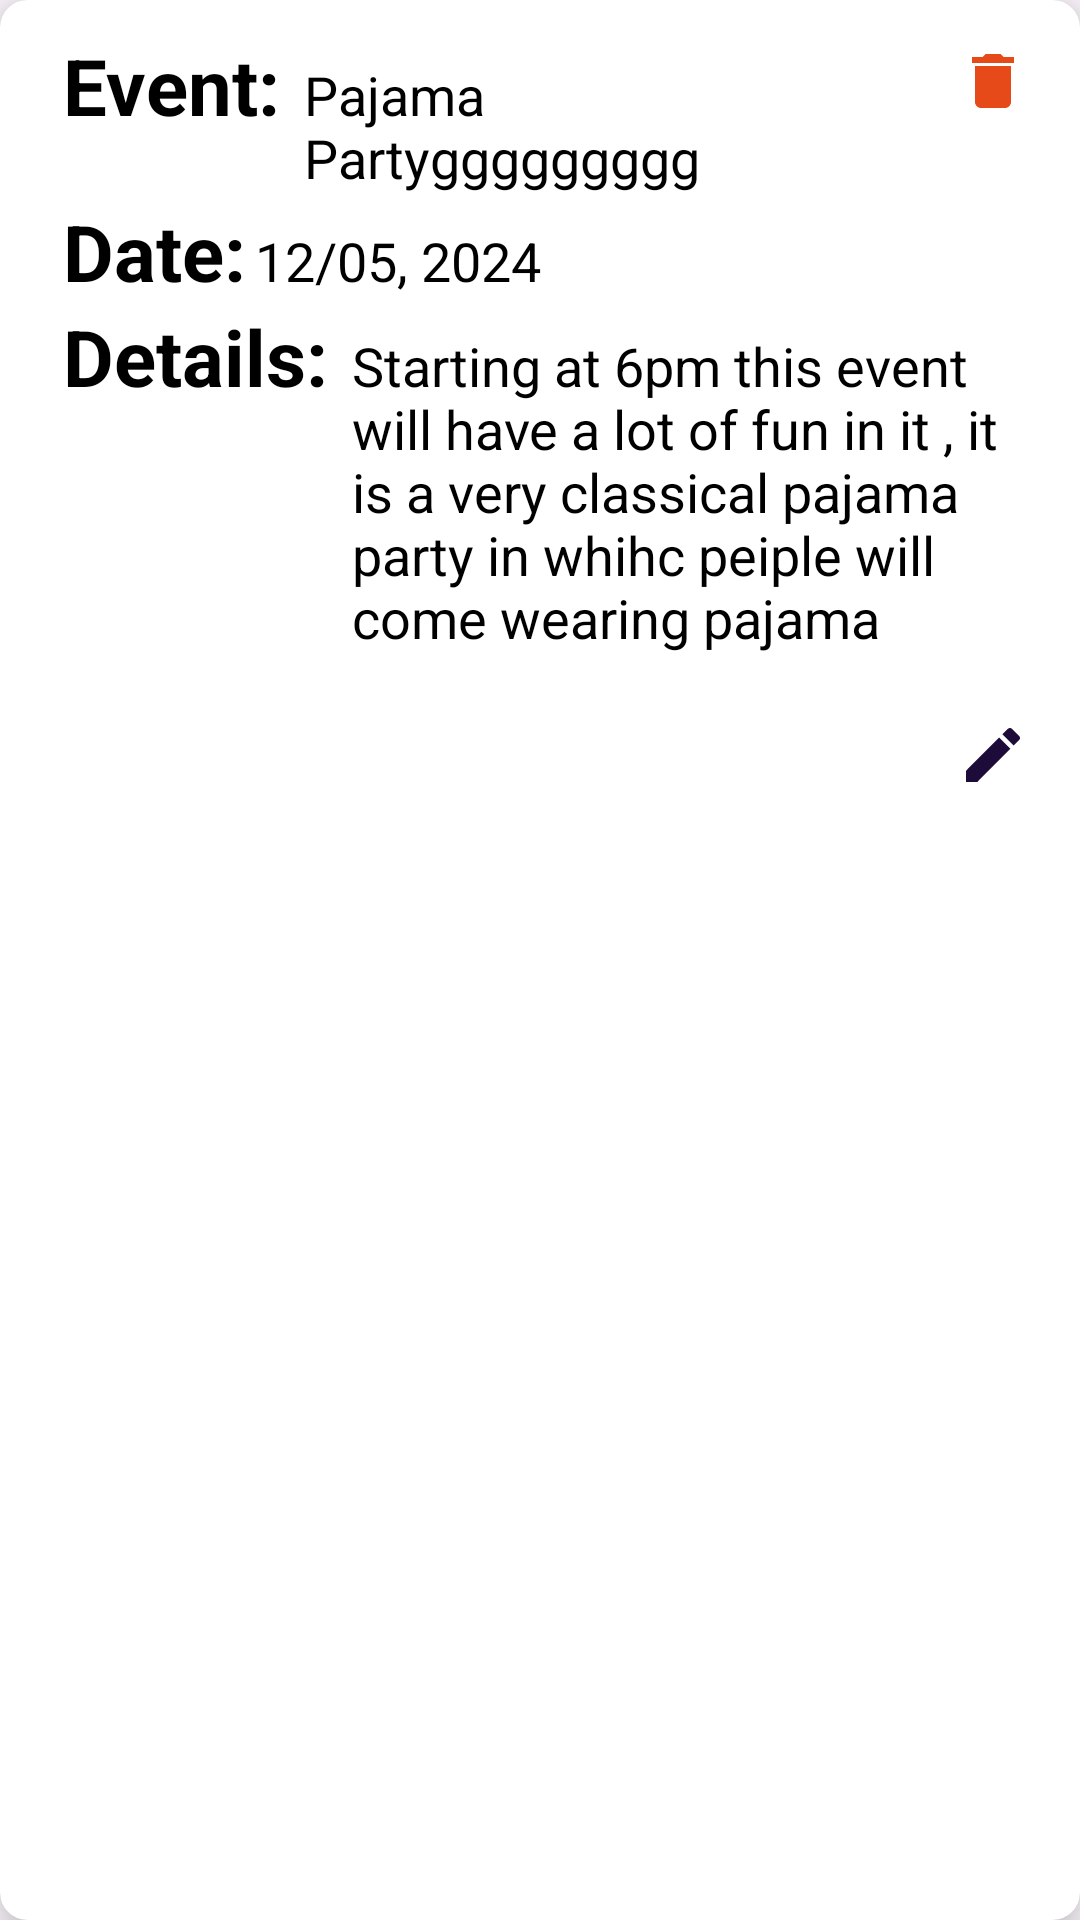

The Android layout XML behind this screen, and the referenced resources:
<!-- AndroidManifest.xml: application theme Theme.SplashActivity -->
<!-- res/layout/item.xml -->
<?xml version="1.0" encoding="utf-8"?>
<androidx.cardview.widget.CardView xmlns:android="http://schemas.android.com/apk/res/android"
    android:layout_width="match_parent"
    android:layout_height="wrap_content"
    xmlns:app="http://schemas.android.com/apk/res-auto"
    app:cardElevation="10dp"
    app:cardCornerRadius="9dp"
    android:layout_margin="18dp"

    >

    <RelativeLayout
        android:layout_width="match_parent"
        android:layout_height="wrap_content"
        android:padding="5dp">

        <LinearLayout
            android:layout_width="match_parent"
            android:layout_height="wrap_content"
            android:layout_marginStart="16dp"
            android:layout_marginVertical="6dp"
            android:orientation="vertical"
            >

                <LinearLayout
                    android:layout_width="wrap_content"
                    android:layout_height="wrap_content"
                    android:layout_gravity="center_vertical"
                    android:orientation="horizontal">

                    <TextView
                        android:layout_width="wrap_content"
                        android:layout_height="wrap_content"
                        android:text="Event:"
                        android:textColor="@color/black"
                        android:textSize="26sp"
                        android:textStyle="bold"
                        />
                    <TextView
                        android:layout_width="180dp"
                        android:layout_height="wrap_content"
                        android:id="@+id/eventNamingInRecycleView"
                        android:layout_marginStart="8dp"
                        android:layout_marginBottom="10dp"
                        android:text="Pajama Partyggggggggg"
                        android:textColor="@color/black"
                        android:textSize="18sp"

                        />


                </LinearLayout>

            <LinearLayout
                android:layout_width="wrap_content"
                android:layout_height="wrap_content"
                android:layout_gravity="center_vertical"
                android:orientation="horizontal">

                <TextView
                    android:layout_width="wrap_content"
                    android:layout_height="wrap_content"
                    android:text="Date:"
                    android:textColor="@color/black"
                    android:textSize="26sp"
                    android:textStyle="bold"
                    />
                <TextView
                    android:layout_width="wrap_content"
                    android:layout_height="wrap_content"
                    android:id="@+id/eventDateInRecycleView"
                    android:layout_marginStart="3dp"
                    android:text="12/05, 2024"
                    android:textColor="@color/black"
                    android:textSize="18sp"

                    />


            </LinearLayout>

            <LinearLayout
                android:layout_width="wrap_content"
                android:layout_height="wrap_content"
                android:layout_gravity="center_vertical"
                android:orientation="horizontal"
                >

                <TextView
                    android:layout_width="wrap_content"
                    android:layout_height="wrap_content"
                    android:text="Details:"
                    android:textColor="@color/black"
                    android:textSize="26sp"
                    android:textStyle="bold"
                    />
                <TextView
                    android:layout_width="wrap_content"
                    android:layout_height="wrap_content"
                    android:layout_marginEnd="10dp"
                    android:id="@+id/eventDetailsInRecycleView"
                    android:layout_marginStart="8dp"
                    android:layout_marginBottom="20dp"
                    android:text="Starting at 6pm this event will have a lot of fun in it , it is a very classical pajama party in whihc peiple will come wearing pajama"
                    android:textColor="@color/black"
                    android:textSize="18sp"

                    />


            </LinearLayout>

            <ImageView
                android:id="@+id/editEventButton"
                android:layout_width="24dp"
                android:layout_marginEnd="12dp"
                android:layout_marginTop="10dp"
                android:layout_marginBottom="8dp"
                android:layout_height="24dp"
                android:src="@drawable/baseline_edit_24"
                android:layout_gravity="bottom|end"

                />

        </LinearLayout>

        <ImageView
            android:id="@+id/deletingEventButton"
            android:layout_width="24dp"
            android:layout_height="24dp"
            android:layout_alignParentTop="true"
            android:layout_alignParentEnd="true"
            android:layout_marginEnd="12dp"
            android:layout_marginTop="10dp"
            android:src="@drawable/baseline_delete_24"
            android:clickable="true"
            android:focusable="true" />
</RelativeLayout>
</androidx.cardview.widget.CardView>
<!-- resources referenced by this layout -->
<resources>
  <color name="black">#FF000000</color>
  <!-- drawable baseline_delete_24 (drawable) -->
  <vector xmlns:android="http://schemas.android.com/apk/res/android" android:height="24dp" android:tint="@color/orange1" android:viewportHeight="24" android:viewportWidth="24" android:width="24dp">
        
      <path android:fillColor="@android:color/white" android:pathData="M6,19c0,1.1 0.9,2 2,2h8c1.1,0 2,-0.9 2,-2V7H6v12zM19,4h-3.5l-1,-1h-5l-1,1H5v2h14V4z"/>
      
  </vector>
  <!-- drawable baseline_edit_24 (drawable) -->
  <vector xmlns:android="http://schemas.android.com/apk/res/android" android:height="28dp" android:tint="@color/navy_blue" android:viewportHeight="24" android:viewportWidth="24" android:width="28dp">
        
      <path android:fillColor="@android:color/white" android:pathData="M3,17.25V21h3.75L17.81,9.94l-3.75,-3.75L3,17.25zM20.71,7.04c0.39,-0.39 0.39,-1.02 0,-1.41l-2.34,-2.34c-0.39,-0.39 -1.02,-0.39 -1.41,0l-1.83,1.83 3.75,3.75 1.83,-1.83z"/>
      
  </vector>
  <style name="Theme.SplashActivity" parent="Base.Theme.SplashActivity" />
  <color name="orange1">#E64A19</color>
  <color name="navy_blue">#1D0B3A</color>
  <style name="Base.Theme.SplashActivity" parent="Theme.Material3.DayNight.NoActionBar">
          <item name="colorPrimary">@color/my_primary</item>
          <item name="colorPrimaryVariant">@color/my_primary</item>
          <item name="colorOnPrimary">@color/white</item>
          
          
          <item name="colorSecondary">@color/my_secondary</item>
  
          <item name="colorSecondaryVariant">@color/my_secondary</item>
          <item name="colorOnSecondary">@color/black</item>
  
          <item name="android:statusBarColor">@color/my_primary</item>
  
  
      </style>
  <color name="my_primary">#8651DA</color>
  <color name="white">#FFFFFFFF</color>
  <color name="my_secondary">#844EDA</color>
</resources>
